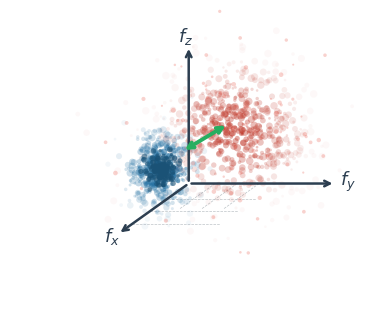

This chart was generated by the following Python code: (Note: this script raises an exception after producing the figure.)
import matplotlib
matplotlib.use('Agg')
import matplotlib.pyplot as plt
import numpy as np

np.random.seed(123)

fig, ax = plt.subplots(1, 1, figsize=(3.5, 3.5), dpi=300)

# 3D axes origin
ox, oy = 1.75, 1.4

# Axis lengths
fz_len = 1.5   # vertical (up)
fy_len = 1.6   # horizontal (right)
fx_len = 1.1   # diagonal (left-down, perspective)

# Axis endpoints
fz_end = (ox, oy + fz_len)
fy_end = (ox + fy_len, oy)
fx_end = (ox - fx_len * 0.7, oy - fx_len * 0.5)

# Draw axes
arrow_kw = dict(head_width=0.06, head_length=0.05, fc='#2C3E50', ec='#2C3E50', linewidth=1.5)
ax.annotate('', xy=fz_end, xytext=(ox, oy),
            arrowprops=dict(arrowstyle='->', color='#2C3E50', lw=1.8))
ax.annotate('', xy=fy_end, xytext=(ox, oy),
            arrowprops=dict(arrowstyle='->', color='#2C3E50', lw=1.8))
ax.annotate('', xy=fx_end, xytext=(ox, oy),
            arrowprops=dict(arrowstyle='->', color='#2C3E50', lw=1.8))

# Dashed grid lines on fxy plane
for i in range(3):
    frac = 0.3 + i * 0.25
    # Lines parallel to fy
    px = ox + (fx_end[0] - ox) * frac
    py = oy + (fx_end[1] - oy) * frac
    ax.plot([px, px + fy_len * 0.6], [py, py],
            color='#BDC3C7', linewidth=0.5, linestyle='--', zorder=0)
    # Lines parallel to fx
    px2 = ox + fy_len * frac * 0.6
    ax.plot([px2, px2 + (fx_end[0] - ox) * 0.5],
            [oy, oy + (fx_end[1] - oy) * 0.5],
            color='#BDC3C7', linewidth=0.5, linestyle='--', zorder=0)

# Blue cloud (clean logits spectrum) - compact, near origin, low frequency
n_blue = 400
bx = np.random.randn(n_blue) * 0.18 + ox - 0.3
by = np.random.randn(n_blue) * 0.22 + oy + 0.15
bsizes = np.random.uniform(3, 25, n_blue)
# Gaussian falloff for alpha
bdist = np.sqrt((bx - (ox - 0.3))**2 + (by - (oy + 0.15))**2)
balpha = np.clip(0.5 - bdist * 0.8, 0.05, 0.5)
ax.scatter(bx, by, s=bsizes, c='#2471A3', alpha=balpha, edgecolors='none', zorder=2)
# Dense core
n_core = 150
bcx = np.random.randn(n_core) * 0.08 + ox - 0.3
bcy = np.random.randn(n_core) * 0.10 + oy + 0.15
ax.scatter(bcx, bcy, s=np.random.uniform(5, 20, n_core),
           c='#1A5276', alpha=0.6, edgecolors='none', zorder=3)

# Red cloud (perturbed logits spectrum) - dispersed, spread out
n_red = 600
rx = np.random.randn(n_red) * 0.45 + ox + 0.5
ry = np.random.randn(n_red) * 0.40 + oy + 0.55
rsizes = np.random.uniform(3, 30, n_red)
rdist = np.sqrt((rx - (ox + 0.5))**2 + (ry - (oy + 0.55))**2)
ralpha = np.clip(0.45 - rdist * 0.5, 0.03, 0.45)
ax.scatter(rx, ry, s=rsizes, c='#C0392B', alpha=ralpha, edgecolors='none', zorder=2)
# Some outlier scattered points (high frequency spread)
n_out = 80
rox = np.random.randn(n_out) * 0.7 + ox + 0.5
roy = np.random.randn(n_out) * 0.6 + oy + 0.55
ax.scatter(rox, roy, s=np.random.uniform(2, 12, n_out),
           c='#E74C3C', alpha=0.25, edgecolors='none', zorder=2)

# Green double arrow between clouds (maximize divergence)
arrow_cx = ox + 0.08
arrow_cy = oy + 0.45
ax.annotate('', xy=(arrow_cx + 0.35, arrow_cy + 0.2),
            xytext=(arrow_cx - 0.15, arrow_cy - 0.1),
            arrowprops=dict(arrowstyle='<->', color='#27AE60', lw=2.8,
                           connectionstyle='arc3,rad=0'))

# Axis labels (keep only f_z, f_y, f_x - no Chinese text)
ax.text(fz_end[0] - 0.12, fz_end[1] + 0.05, r'$f_z$',
        fontsize=13, fontweight='bold', color='#2C3E50', fontfamily='serif')
ax.text(fy_end[0] + 0.05, fy_end[1] - 0.02, r'$f_y$',
        fontsize=13, fontweight='bold', color='#2C3E50', fontfamily='serif')
ax.text(fx_end[0] - 0.15, fx_end[1] - 0.08, r'$f_x$',
        fontsize=13, fontweight='bold', color='#2C3E50', fontfamily='serif')

ax.set_xlim(-0.2, 3.6)
ax.set_ylim(-0.1, 3.3)
ax.set_aspect('equal')
ax.axis('off')

plt.tight_layout(pad=0.05)
plt.savefig('/home/user/3due/docs/spectrum_3d.png', dpi=300,
    bbox_inches='tight', transparent=False, pad_inches=0.03)
plt.savefig('/home/user/3due/docs/spectrum_3d.pdf',
    bbox_inches='tight', transparent=False, pad_inches=0.03)
print("Done")
